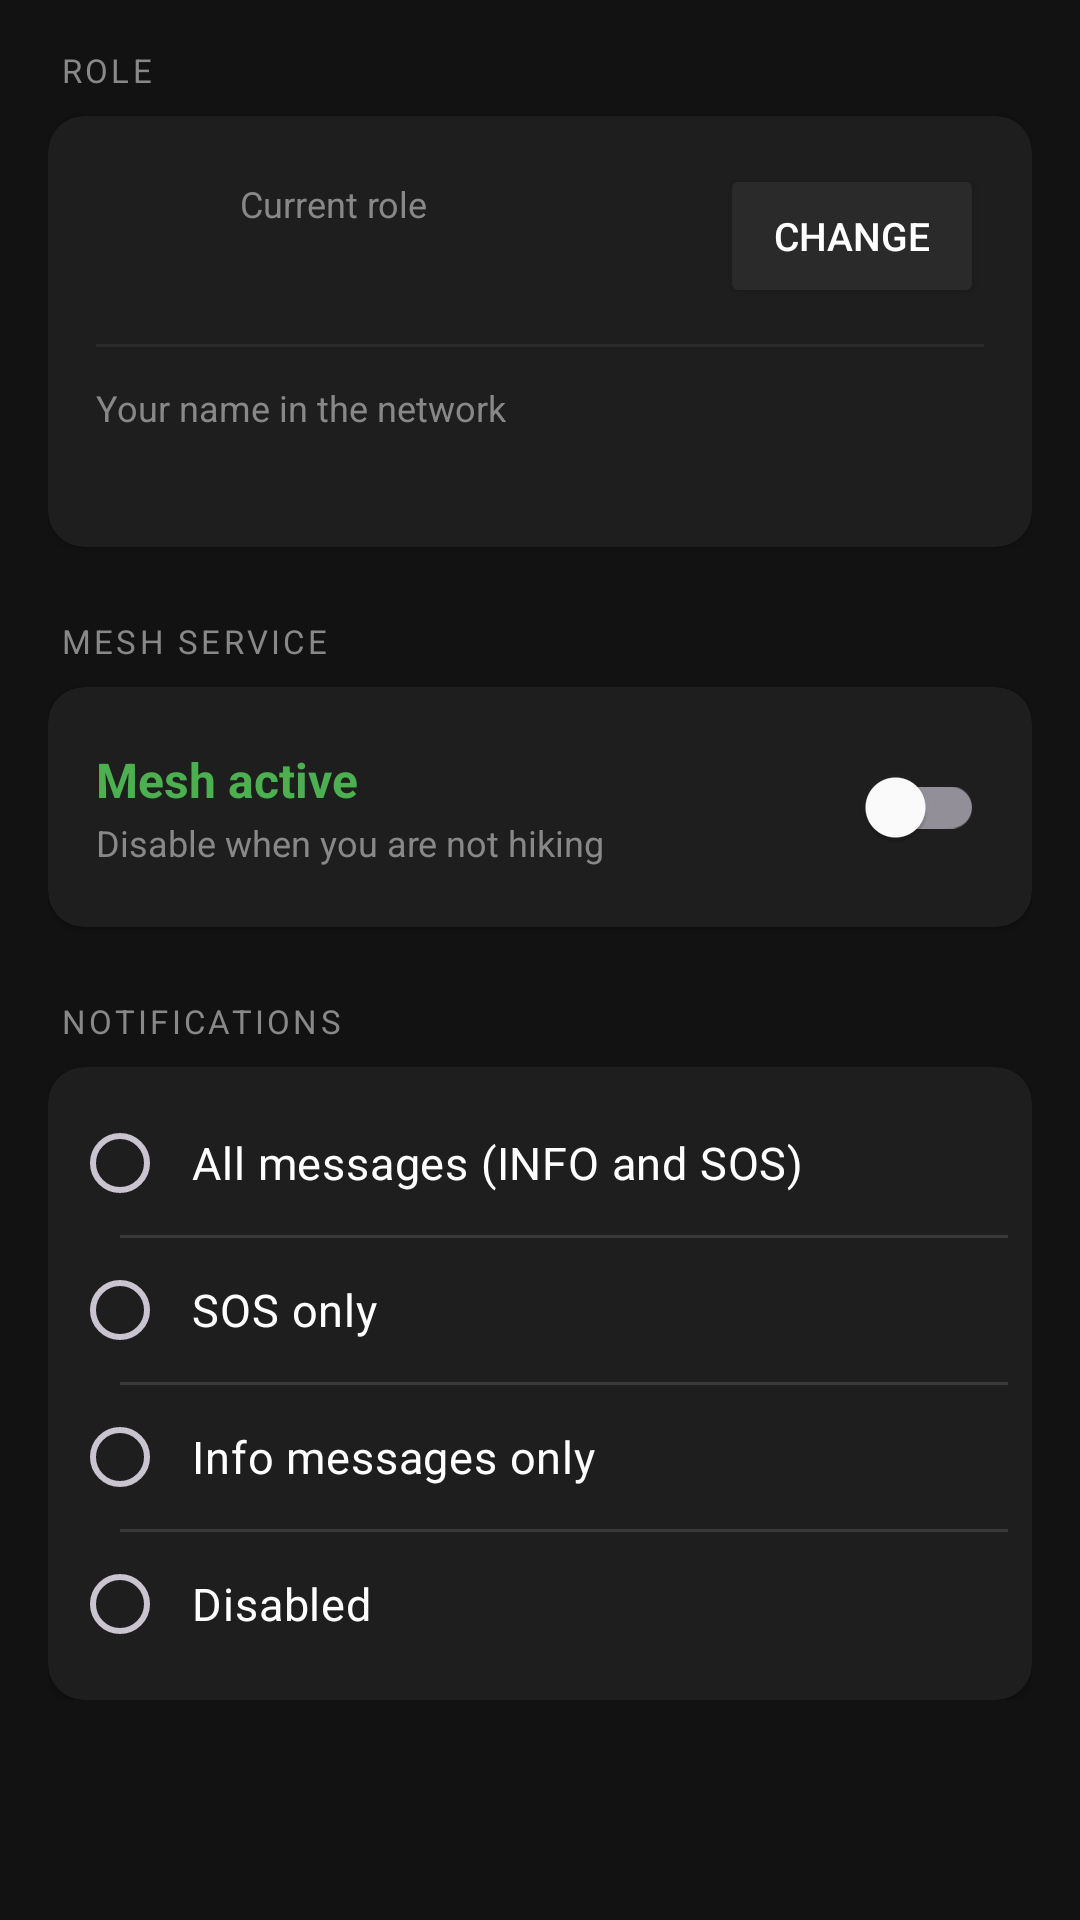

This screen was rendered from an Android layout file. Write that file and the resources it references.
<!-- AndroidManifest.xml: application theme Theme.WNMAProject -->
<!-- res/layout/fragment_settings.xml -->
<?xml version="1.0" encoding="utf-8"?>
<ScrollView xmlns:android="http://schemas.android.com/apk/res/android"
    android:layout_width="match_parent"
    android:layout_height="match_parent"
    android:background="#121212">

    <LinearLayout
        android:layout_width="match_parent"
        android:layout_height="wrap_content"
        android:orientation="vertical"
        android:padding="16dp">

        
        <TextView
            android:layout_width="match_parent"
            android:layout_height="wrap_content"
            android:text="ROLE"
            android:textSize="11sp"
            android:textColor="#888888"
            android:letterSpacing="0.1"
            android:layout_marginStart="4dp"
            android:layout_marginBottom="8dp" />

        <androidx.cardview.widget.CardView
            xmlns:app="http://schemas.android.com/apk/res-auto"
            android:layout_width="match_parent"
            android:layout_height="wrap_content"
            android:layout_marginBottom="24dp"
            app:cardBackgroundColor="#1E1E1E"
            app:cardCornerRadius="12dp"
            app:cardElevation="2dp">

            <LinearLayout
                android:layout_width="match_parent"
                android:layout_height="wrap_content"
                android:orientation="vertical"
                android:padding="16dp">

                <LinearLayout
                    android:layout_width="match_parent"
                    android:layout_height="wrap_content"
                    android:orientation="horizontal"
                    android:gravity="center_vertical">

                    <TextView
                        android:id="@+id/tv_role_icon"
                        android:layout_width="36dp"
                        android:layout_height="36dp"
                        android:textSize="24sp"
                        android:gravity="center" />

                    <LinearLayout
                        android:layout_width="0dp"
                        android:layout_height="wrap_content"
                        android:layout_weight="1"
                        android:orientation="vertical"
                        android:layout_marginStart="12dp">

                        <TextView
                            android:layout_width="wrap_content"
                            android:layout_height="wrap_content"
                            android:text="Current role"
                            android:textSize="12sp"
                            android:textColor="#888888" />

                        <TextView
                            android:id="@+id/tv_current_role"
                            android:layout_width="wrap_content"
                            android:layout_height="wrap_content"
                            android:textSize="16sp"
                            android:textStyle="bold"
                            android:textColor="#FFFFFF" />
                    </LinearLayout>

                    <Button
                        android:id="@+id/btn_change_role"
                        android:layout_width="wrap_content"
                        android:layout_height="wrap_content"
                        android:text="Change"
                        android:textSize="13sp"
                        android:backgroundTint="#2A2A2A"
                        android:textColor="#FFFFFF" />
                </LinearLayout>

                <View
                    android:layout_width="match_parent"
                    android:layout_height="1dp"
                    android:layout_marginTop="12dp"
                    android:layout_marginBottom="12dp"
                    android:background="#2A2A2A" />

                <LinearLayout
                    android:layout_width="match_parent"
                    android:layout_height="wrap_content"
                    android:orientation="horizontal"
                    android:gravity="center_vertical">

                    <LinearLayout
                        android:layout_width="0dp"
                        android:layout_height="wrap_content"
                        android:layout_weight="1"
                        android:orientation="vertical">

                        <TextView
                            android:layout_width="wrap_content"
                            android:layout_height="wrap_content"
                            android:text="Your name in the network"
                            android:textSize="12sp"
                            android:textColor="#888888" />

                        <TextView
                            android:id="@+id/tv_node_name"
                            android:layout_width="wrap_content"
                            android:layout_height="wrap_content"
                            android:textSize="15sp"
                            android:textColor="#FFFFFF"
                            android:layout_marginTop="2dp" />
                    </LinearLayout>

                    <Button
                        android:id="@+id/btn_edit_name"
                        android:layout_width="wrap_content"
                        android:layout_height="wrap_content"
                        android:text="Edit"
                        android:textSize="13sp"
                        android:backgroundTint="#2A2A2A"
                        android:textColor="#FFFFFF"
                        android:visibility="gone" />
                </LinearLayout>

            </LinearLayout>
        </androidx.cardview.widget.CardView>

        
        <TextView
            android:layout_width="match_parent"
            android:layout_height="wrap_content"
            android:text="MESH SERVICE"
            android:textSize="11sp"
            android:textColor="#888888"
            android:letterSpacing="0.1"
            android:layout_marginStart="4dp"
            android:layout_marginBottom="8dp" />

        <androidx.cardview.widget.CardView
            xmlns:app="http://schemas.android.com/apk/res-auto"
            android:layout_width="match_parent"
            android:layout_height="wrap_content"
            android:layout_marginBottom="24dp"
            app:cardBackgroundColor="#1E1E1E"
            app:cardCornerRadius="12dp"
            app:cardElevation="2dp">

            <LinearLayout
                android:layout_width="match_parent"
                android:layout_height="wrap_content"
                android:orientation="vertical"
                android:padding="16dp">

                <LinearLayout
                    android:layout_width="match_parent"
                    android:layout_height="wrap_content"
                    android:orientation="horizontal"
                    android:gravity="center_vertical">

                    <LinearLayout
                        android:layout_width="0dp"
                        android:layout_height="wrap_content"
                        android:layout_weight="1"
                        android:orientation="vertical">

                        <TextView
                            android:id="@+id/tv_service_status"
                            android:layout_width="wrap_content"
                            android:layout_height="wrap_content"
                            android:text="Mesh active"
                            android:textSize="16sp"
                            android:textStyle="bold"
                            android:textColor="#4CAF50" />

                        <TextView
                            android:layout_width="wrap_content"
                            android:layout_height="wrap_content"
                            android:text="Disable when you are not hiking"
                            android:textSize="12sp"
                            android:textColor="#888888"
                            android:layout_marginTop="2dp" />

                    </LinearLayout>

                    <androidx.appcompat.widget.SwitchCompat
                        android:id="@+id/switch_mesh_service"
                        android:layout_width="wrap_content"
                        android:layout_height="wrap_content" />

                </LinearLayout>
            </LinearLayout>
        </androidx.cardview.widget.CardView>

        
        <TextView
            android:layout_width="match_parent"
            android:layout_height="wrap_content"
            android:text="NOTIFICATIONS"
            android:textSize="11sp"
            android:textColor="#888888"
            android:letterSpacing="0.1"
            android:layout_marginStart="4dp"
            android:layout_marginBottom="8dp" />

        <androidx.cardview.widget.CardView
            xmlns:app="http://schemas.android.com/apk/res-auto"
            android:layout_width="match_parent"
            android:layout_height="wrap_content"
            app:cardBackgroundColor="#1E1E1E"
            app:cardCornerRadius="12dp"
            app:cardElevation="2dp">

            <RadioGroup
                android:id="@+id/rg_notification_filter"
                android:layout_width="match_parent"
                android:layout_height="wrap_content"
                android:orientation="vertical"
                android:padding="8dp">

                <RadioButton
                    android:id="@+id/rb_notif_all"
                    android:layout_width="match_parent"
                    android:layout_height="48dp"
                    android:text="All messages (INFO and SOS)"
                    android:textColor="#FFFFFF"
                    android:textSize="15sp"
                    android:paddingStart="8dp"
                    android:buttonTint="#4CAF50" />

                <View
                    android:layout_width="match_parent"
                    android:layout_height="1dp"
                    android:layout_marginStart="16dp"
                    android:background="#1FFFFFFF" />

                <RadioButton
                    android:id="@+id/rb_notif_sos_only"
                    android:layout_width="match_parent"
                    android:layout_height="48dp"
                    android:text="SOS only"
                    android:textColor="#FFFFFF"
                    android:textSize="15sp"
                    android:paddingStart="8dp"
                    android:buttonTint="#F44336" />

                <View
                    android:layout_width="match_parent"
                    android:layout_height="1dp"
                    android:layout_marginStart="16dp"
                    android:background="#1FFFFFFF" />

                <RadioButton
                    android:id="@+id/rb_notif_info_only"
                    android:layout_width="match_parent"
                    android:layout_height="48dp"
                    android:text="Info messages only"
                    android:textColor="#FFFFFF"
                    android:textSize="15sp"
                    android:paddingStart="8dp"
                    android:buttonTint="#2196F3" />

                <View
                    android:layout_width="match_parent"
                    android:layout_height="1dp"
                    android:layout_marginStart="16dp"
                    android:background="#1FFFFFFF" />

                <RadioButton
                    android:id="@+id/rb_notif_disabled"
                    android:layout_width="match_parent"
                    android:layout_height="48dp"
                    android:text="Disabled"
                    android:textColor="#FFFFFF"
                    android:textSize="15sp"
                    android:paddingStart="8dp"
                    android:buttonTint="#888888" />

            </RadioGroup>
        </androidx.cardview.widget.CardView>

    </LinearLayout>
</ScrollView>
<!-- resources referenced by this layout -->
<resources>
  <style name="Theme.WNMAProject" parent="Base.Theme.WNMAProject" />
  <style name="Base.Theme.WNMAProject" parent="Theme.Material3.Dark.NoActionBar">
          <item name="android:windowBackground">#FF000000</item>
          <item name="colorSurface">#FF1E1E1E</item>
          <item name="colorOnSurface">#FFFFFFFF</item>
          <item name="android:colorBackground">#FF000000</item>
          <item name="colorOnBackground">#FFFFFFFF</item>
          <item name="colorPrimary">#FF4CAF50</item>
          <item name="colorOnPrimary">#FFFFFFFF</item>
          <item name="colorPrimaryContainer">#FF1B5E20</item>
          <item name="colorOnPrimaryContainer">#FFFFFFFF</item>
          <item name="colorSecondary">#FF4FC3F7</item>
          <item name="colorOnSecondary">#FF000000</item>
          <item name="colorError">#FFF44336</item>
          <item name="colorOnError">#FFFFFFFF</item>
          <item name="android:textColorPrimary">#FFFFFFFF</item>
          <item name="android:textColorSecondary">#FFB0B0B0</item>
          <item name="android:statusBarColor">#FF000000</item>
          <item name="android:navigationBarColor">#FF000000</item>
      </style>
</resources>
